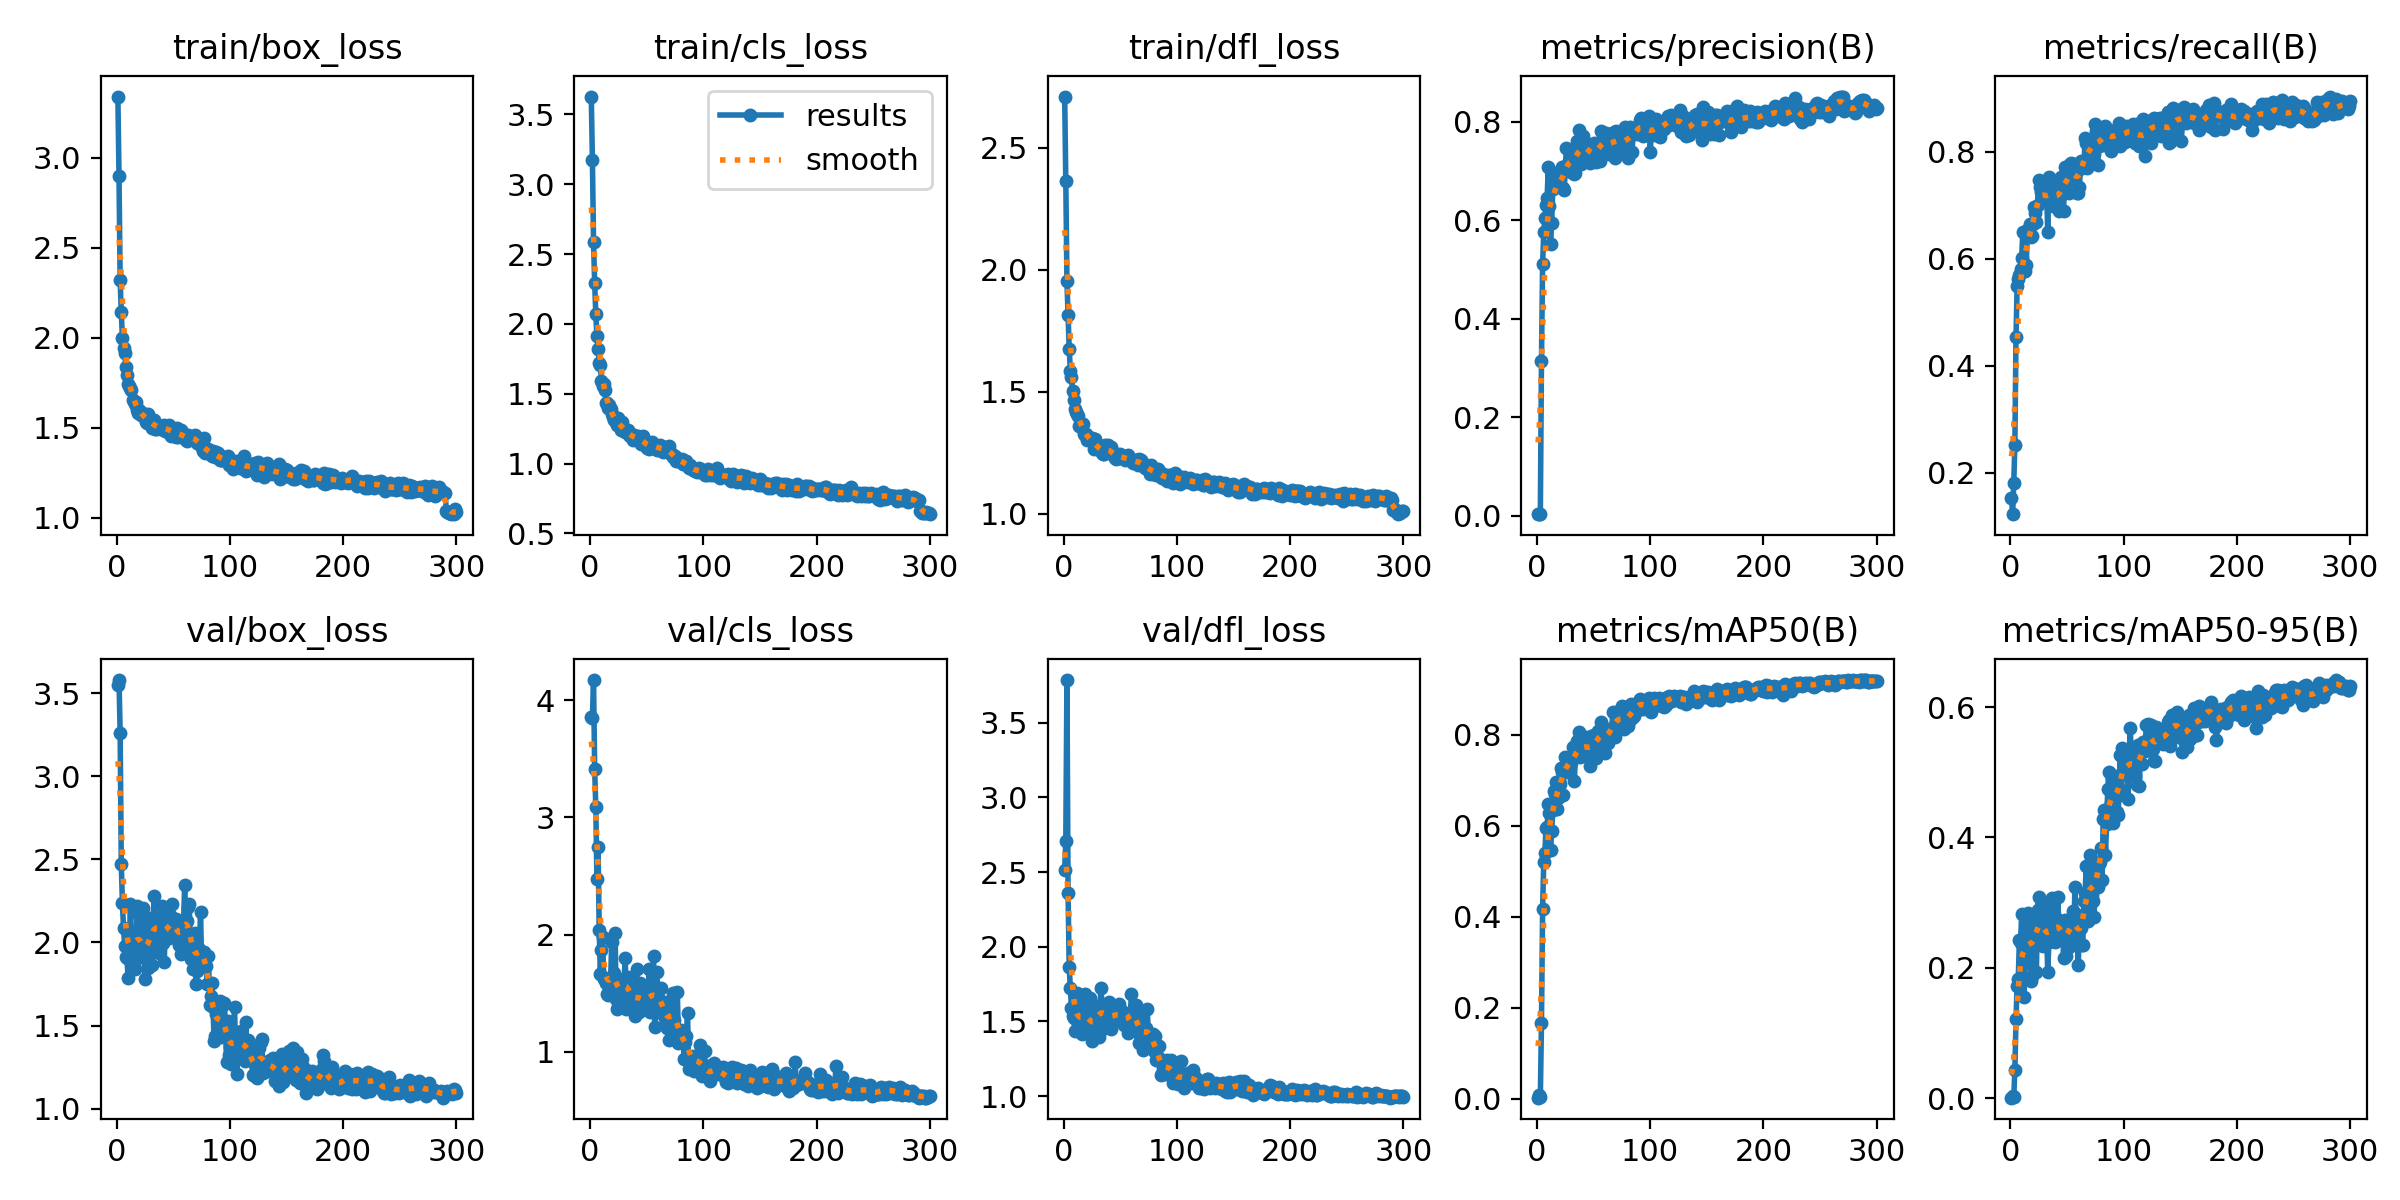

Data behind this chart, as committed beside it:
epoch, time, train/box_loss, train/cls_loss, train/dfl_loss, metrics/precision(B), metrics/recall(B), metrics/mAP50(B), metrics/mAP50-95(B), val/box_loss, val/cls_loss, val/dfl_loss, lr/pg0, lr/pg1, lr/pg2
1, 7.621, 3.34, 3.628, 2.711, 0.00359, 0.153, 0.00221, 0.00063, 3.551, 3.861, 2.514, 0.00064, 0.00064, 0.00064
2, 14.57, 2.899, 3.175, 2.365, 0.00288, 0.123, 0.00759, 0.00284, 3.58, 3.848, 2.709, 0.001296, 0.001296, 0.001296
3, 22.32, 2.322, 2.584, 1.953, 0.00423, 0.1803, 0.00412, 0.00136, 3.263, 4.171, 3.786, 0.001947, 0.001947, 0.001947
4, 29.38, 2.143, 2.295, 1.814, 0.3147, 0.2527, 0.1666, 0.04302, 2.473, 3.412, 2.358, 0.00198, 0.00198, 0.00198
5, 36.38, 1.999, 2.07, 1.678, 0.5102, 0.4539, 0.4177, 0.1209, 2.239, 3.087, 1.863, 0.001974, 0.001974, 0.001974
6, 43.12, 1.944, 1.91, 1.587, 0.5749, 0.5492, 0.5201, 0.1728, 2.086, 2.479, 1.725, 0.001967, 0.001967, 0.001967
7, 50.59, 1.915, 1.822, 1.559, 0.6035, 0.5628, 0.5408, 0.1828, 1.98, 2.748, 1.589, 0.00196, 0.00196, 0.00196
8, 56.8, 1.839, 1.723, 1.505, 0.6302, 0.5704, 0.5942, 0.2425, 1.914, 2.041, 1.54, 0.001954, 0.001954, 0.001954
9, 64.3, 1.793, 1.706, 1.469, 0.6451, 0.581, 0.5965, 0.2381, 1.905, 1.668, 1.52, 0.001947, 0.001947, 0.001947
10, 70.5, 1.745, 1.592, 1.431, 0.7072, 0.6011, 0.6481, 0.2826, 1.789, 1.869, 1.438, 0.001941, 0.001941, 0.001941
11, 76.68, 1.733, 1.559, 1.418, 0.6287, 0.6503, 0.6289, 0.2413, 1.923, 1.981, 1.516, 0.001934, 0.001934, 0.001934
12, 83.3, 1.721, 1.568, 1.408, 0.5515, 0.5765, 0.5473, 0.1555, 2.232, 1.626, 1.689, 0.001927, 0.001927, 0.001927
13, 89.96, 1.711, 1.527, 1.403, 0.5941, 0.5765, 0.5883, 0.2082, 2.04, 1.628, 1.57, 0.001921, 0.001921, 0.001921
14, 96.75, 1.654, 1.437, 1.36, 0.6625, 0.5888, 0.6349, 0.2203, 2.056, 1.586, 1.54, 0.001914, 0.001914, 0.001914
15, 103.8, 1.648, 1.431, 1.354, 0.695, 0.6462, 0.676, 0.2608, 1.902, 1.492, 1.444, 0.001908, 0.001908, 0.001908
16, 110.3, 1.63, 1.396, 1.369, 0.6715, 0.6557, 0.6702, 0.2845, 1.838, 1.486, 1.415, 0.001901, 0.001901, 0.001901
17, 116.3, 1.645, 1.417, 1.369, 0.6688, 0.6653, 0.6956, 0.2802, 1.902, 1.528, 1.466, 0.001894, 0.001894, 0.001894
18, 123.3, 1.598, 1.393, 1.327, 0.6804, 0.6399, 0.6375, 0.179, 2.22, 1.566, 1.615, 0.001888, 0.001888, 0.001888
19, 129.4, 1.582, 1.353, 1.326, 0.6784, 0.6421, 0.6619, 0.188, 2.173, 1.94, 1.683, 0.001881, 0.001881, 0.001881
20, 136.1, 1.598, 1.337, 1.326, 0.6714, 0.6653, 0.6909, 0.2427, 2.025, 1.518, 1.558, 0.001875, 0.001875, 0.001875
21, 142.7, 1.573, 1.313, 1.305, 0.6676, 0.6969, 0.7275, 0.2763, 1.919, 1.676, 1.489, 0.001868, 0.001868, 0.001868
22, 150.7, 1.58, 1.321, 1.315, 0.7073, 0.6858, 0.7185, 0.2522, 1.923, 2.014, 1.451, 0.001861, 0.001861, 0.001861
23, 156.8, 1.576, 1.304, 1.302, 0.6648, 0.6694, 0.6672, 0.1937, 2.206, 1.449, 1.659, 0.001855, 0.001855, 0.001855
24, 163.3, 1.559, 1.276, 1.31, 0.6609, 0.7008, 0.7194, 0.2891, 1.912, 1.367, 1.44, 0.001848, 0.001848, 0.001848
25, 170.6, 1.58, 1.323, 1.31, 0.6996, 0.7473, 0.7519, 0.3091, 1.778, 1.385, 1.372, 0.001842, 0.001842, 0.001842
26, 176.9, 1.53, 1.283, 1.296, 0.7469, 0.7336, 0.7491, 0.2879, 1.928, 1.566, 1.466, 0.001835, 0.001835, 0.001835
27, 182.4, 1.526, 1.24, 1.267, 0.7157, 0.724, 0.7189, 0.2348, 2.113, 1.617, 1.565, 0.001828, 0.001828, 0.001828
28, 188.8, 1.578, 1.295, 1.307, 0.7408, 0.7223, 0.7354, 0.2991, 1.847, 1.534, 1.425, 0.001822, 0.001822, 0.001822
29, 195.7, 1.53, 1.242, 1.283, 0.7085, 0.7104, 0.7337, 0.2328, 2.146, 1.428, 1.606, 0.001815, 0.001815, 0.001815
30, 202.4, 1.532, 1.249, 1.279, 0.6976, 0.7227, 0.7368, 0.2425, 2.079, 1.62, 1.576, 0.001809, 0.001809, 0.001809
31, 209.2, 1.499, 1.224, 1.27, 0.7355, 0.7181, 0.7529, 0.2986, 1.866, 1.801, 1.397, 0.001802, 0.001802, 0.001802
32, 216.4, 1.526, 1.229, 1.26, 0.7313, 0.7361, 0.7735, 0.2618, 2.096, 1.366, 1.549, 0.001795, 0.001795, 0.001795
33, 222, 1.545, 1.241, 1.262, 0.6936, 0.6494, 0.6984, 0.1928, 2.278, 1.641, 1.725, 0.001789, 0.001789, 0.001789
34, 228.3, 1.496, 1.208, 1.249, 0.695, 0.7527, 0.7532, 0.239, 2.145, 1.617, 1.615, 0.001782, 0.001782, 0.001782
35, 235.3, 1.494, 1.201, 1.245, 0.7598, 0.724, 0.7867, 0.2811, 1.992, 1.489, 1.484, 0.001776, 0.001776, 0.001776
36, 242, 1.515, 1.212, 1.246, 0.7405, 0.7473, 0.7643, 0.2504, 2.14, 1.479, 1.576, 0.001769, 0.001769, 0.001769
37, 248.3, 1.497, 1.192, 1.282, 0.7832, 0.7302, 0.8059, 0.3074, 1.938, 1.414, 1.454, 0.001762, 0.001762, 0.001762
38, 254.8, 1.494, 1.168, 1.256, 0.722, 0.6981, 0.7517, 0.246, 2.112, 1.363, 1.555, 0.001756, 0.001756, 0.001756
39, 263.2, 1.512, 1.205, 1.282, 0.7146, 0.6979, 0.753, 0.2391, 2.156, 1.518, 1.586, 0.001749, 0.001749, 0.001749
40, 269.6, 1.497, 1.178, 1.26, 0.7481, 0.7295, 0.7717, 0.2416, 2.219, 1.308, 1.63, 0.001743, 0.001743, 0.001743
41, 276.1, 1.5, 1.18, 1.262, 0.7715, 0.7022, 0.7789, 0.2745, 1.998, 1.705, 1.492, 0.001736, 0.001736, 0.001736
42, 282, 1.518, 1.198, 1.274, 0.7512, 0.7418, 0.796, 0.3089, 1.882, 1.449, 1.453, 0.001729, 0.001729, 0.001729
43, 289.4, 1.482, 1.185, 1.249, 0.7518, 0.6885, 0.7638, 0.2525, 2.148, 1.338, 1.561, 0.001723, 0.001723, 0.001723
44, 296.4, 1.491, 1.191, 1.243, 0.754, 0.7162, 0.7697, 0.2569, 2.04, 1.591, 1.534, 0.001716, 0.001716, 0.001716
45, 302.6, 1.48, 1.141, 1.23, 0.746, 0.7527, 0.7793, 0.2473, 2.163, 1.381, 1.561, 0.00171, 0.00171, 0.00171
46, 308.6, 1.518, 1.151, 1.225, 0.7344, 0.7403, 0.7802, 0.27, 2.025, 1.44, 1.517, 0.001703, 0.001703, 0.001703
47, 315.9, 1.502, 1.199, 1.246, 0.7168, 0.6885, 0.7323, 0.2154, 2.168, 1.503, 1.585, 0.001696, 0.001696, 0.001696
48, 323, 1.455, 1.164, 1.242, 0.7383, 0.7719, 0.7967, 0.273, 2.061, 1.386, 1.513, 0.00169, 0.00169, 0.00169
49, 329.9, 1.469, 1.125, 1.229, 0.7341, 0.7429, 0.7547, 0.2186, 2.231, 1.457, 1.619, 0.001683, 0.001683, 0.001683
50, 336.4, 1.475, 1.113, 1.245, 0.7562, 0.7609, 0.7984, 0.2551, 2.11, 1.425, 1.527, 0.001677, 0.001677, 0.001677
51, 342.9, 1.496, 1.134, 1.233, 0.7249, 0.7445, 0.7786, 0.2675, 2.064, 1.367, 1.518, 0.00167, 0.00167, 0.00167
52, 349.7, 1.447, 1.107, 1.232, 0.7178, 0.7227, 0.748, 0.2322, 2.143, 1.709, 1.572, 0.001663, 0.001663, 0.001663
53, 356, 1.5, 1.14, 1.228, 0.7514, 0.7762, 0.8, 0.2689, 2.067, 1.341, 1.478, 0.001657, 0.001657, 0.001657
54, 362.4, 1.448, 1.133, 1.22, 0.7452, 0.7787, 0.8082, 0.2632, 2.078, 1.355, 1.527, 0.00165, 0.00165, 0.00165
55, 369.5, 1.46, 1.151, 1.224, 0.7544, 0.7637, 0.806, 0.2866, 1.983, 1.546, 1.493, 0.001644, 0.001644, 0.001644
56, 376.6, 1.462, 1.119, 1.235, 0.7198, 0.7545, 0.7718, 0.2425, 2.045, 1.815, 1.546, 0.001637, 0.001637, 0.001637
57, 383.7, 1.488, 1.129, 1.243, 0.7812, 0.7773, 0.8286, 0.3245, 1.932, 1.209, 1.423, 0.00163, 0.00163, 0.00163
58, 390, 1.448, 1.119, 1.22, 0.7678, 0.7609, 0.8159, 0.2824, 2.043, 1.411, 1.516, 0.001624, 0.001624, 0.001624
59, 396.5, 1.465, 1.098, 1.22, 0.7487, 0.7227, 0.7965, 0.2427, 2.116, 1.68, 1.558, 0.001617, 0.001617, 0.001617
60, 402.5, 1.454, 1.111, 1.223, 0.7497, 0.7227, 0.7608, 0.2045, 2.349, 1.437, 1.686, 0.001611, 0.001611, 0.001611
... 240 more rows
